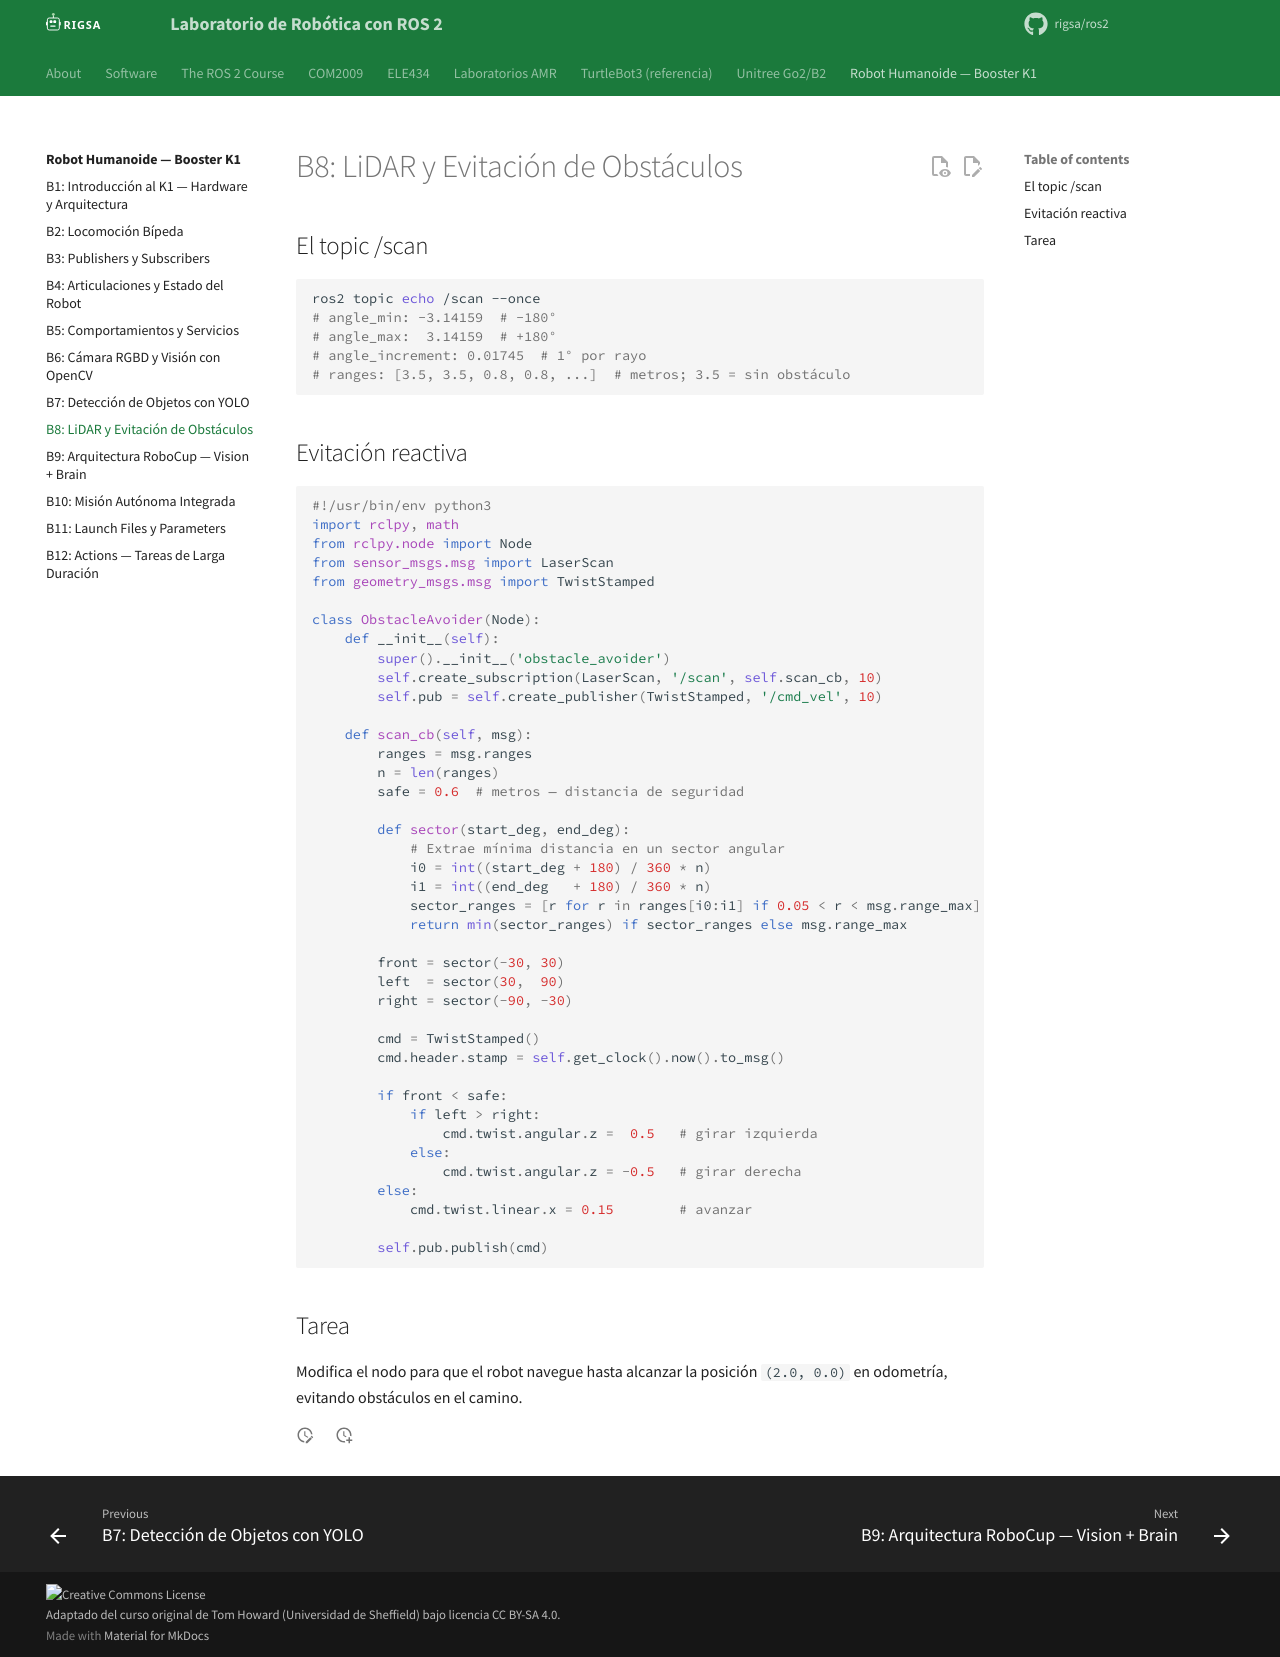

repository: rigsa/ros2 · page: booster/b8-lidar/index.html · generator: mkdocs

---
title: "B8: LiDAR y Evitación de Obstáculos"
description: "Usa /scan (LaserScan 360°) para navegar evitando obstáculos reactivamente."
---

# B8: LiDAR y Evitación de Obstáculos

## El topic /scan

```bash
ros2 topic echo /scan --once
# angle_min: -3.14159  # -180°
# angle_max:  3.14159  # +180°
# angle_increment: 0.01745  # 1° por rayo
# ranges: [3.5, 3.5, 0.8, 0.8, ...]  # metros; 3.5 = sin obstáculo
```

## Evitación reactiva

```python
#!/usr/bin/env python3
import rclpy, math
from rclpy.node import Node
from sensor_msgs.msg import LaserScan
from geometry_msgs.msg import TwistStamped

class ObstacleAvoider(Node):
    def __init__(self):
        super().__init__('obstacle_avoider')
        self.create_subscription(LaserScan, '/scan', self.scan_cb, 10)
        self.pub = self.create_publisher(TwistStamped, '/cmd_vel', 10)

    def scan_cb(self, msg):
        ranges = msg.ranges
        n = len(ranges)
        safe = 0.6  # metros — distancia de seguridad

        def sector(start_deg, end_deg):
            # Extrae mínima distancia en un sector angular
            i0 = int((start_deg + 180) / 360 * n)
            i1 = int((end_deg   + 180) / 360 * n)
            sector_ranges = [r for r in ranges[i0:i1] if 0.05 < r < msg.range_max]
            return min(sector_ranges) if sector_ranges else msg.range_max

        front = sector(-30, 30)
        left  = sector(30,  90)
        right = sector(-90, -30)

        cmd = TwistStamped()
        cmd.header.stamp = self.get_clock().now().to_msg()

        if front < safe:
            if left > right:
                cmd.twist.angular.z =  0.5   # girar izquierda
            else:
                cmd.twist.angular.z = -0.5   # girar derecha
        else:
            cmd.twist.linear.x = 0.15        # avanzar

        self.pub.publish(cmd)
```

## Tarea

Modifica el nodo para que el robot navegue hasta alcanzar la posición `(2.0, 0.0)`
en odometría, evitando obstáculos en el camino.
